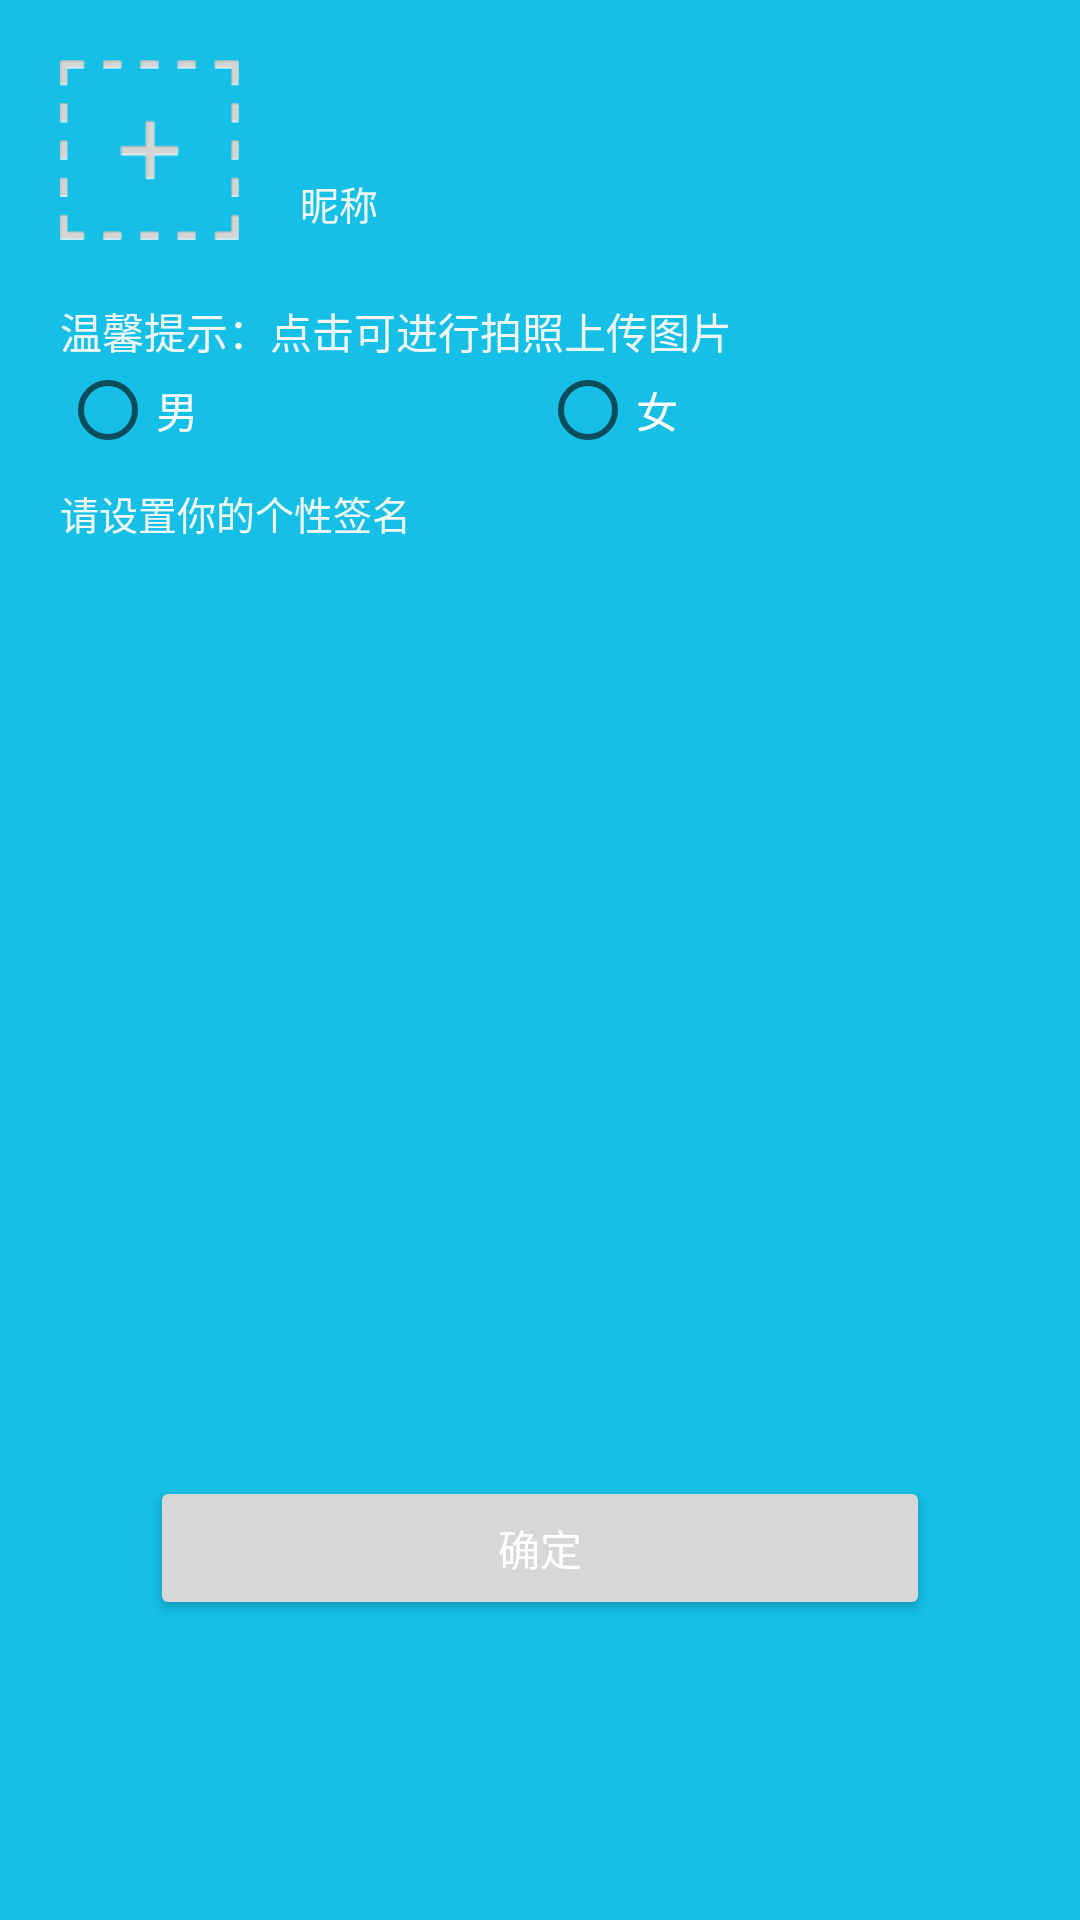

The Android layout XML behind this screen, and the referenced resources:
<!-- AndroidManifest.xml: application theme AppTheme -->
<!-- res/layout/activity_personnal.xml -->
<?xml version="1.0" encoding="utf-8"?>
<RelativeLayout xmlns:android="http://schemas.android.com/apk/res/android"
                android:layout_width="match_parent"
                android:layout_height="match_parent"
    android:background="#15bfe6">
    <ImageView
        android:id="@+id/account_image"
        android:layout_margin="20dp"
        android:layout_width="60dp"
        android:layout_height="60dp"
        android:src="@drawable/add_pic_selector"/>

        <android.support.design.widget.TextInputLayout
            android:layout_alignBottom="@+id/account_image"
            android:layout_toRightOf="@+id/account_image"
            android:layout_marginRight="20dp"
            android:textColorHint="#f0f7f4"
            android:theme="@style/TextLabel"
            android:layout_width="match_parent"
            android:layout_height="wrap_content">
            <EditText
                android:id="@+id/account_name"
                android:textSize="13sp"
                android:textColor="#f0f7f4"
                android:hint="昵称"
                android:layout_width="match_parent"
                android:layout_height="wrap_content"
                android:background="@drawable/selector_bg_edit_2"
                android:textCursorDrawable="@drawable/bg_input_cursor_2"
                android:paddingBottom="2dp"
                />
        </android.support.design.widget.TextInputLayout>
    <TextView
        android:id="@+id/warm"
        android:layout_marginLeft="20dp"
        android:layout_below="@+id/account_image"
        android:layout_width="wrap_content"
        android:layout_height="wrap_content"
        android:text="温馨提示：点击可进行拍照上传图片"
        android:textColor="#f0f7f4"/>
    <RadioGroup
        android:layout_marginLeft="20dp"
        android:layout_marginRight="20dp"
        android:id="@+id/check_gender"
        android:orientation="horizontal"
        android:layout_below="@+id/warm"
        android:layout_width="match_parent"
        android:layout_height="wrap_content">
        <RadioButton
            android:tag="1"
            android:layout_weight="1"
            android:layout_width="0dp"
            android:layout_height="wrap_content"
            android:text="男"
            android:textColor="#fff"/>
        <RadioButton
            android:tag="2"
            android:layout_weight="1"
            android:layout_width="0dp"
            android:layout_height="wrap_content"
            android:text="女"
            android:textColor="#fff"/>
    </RadioGroup>
    <android.support.design.widget.TextInputLayout
        android:layout_below="@+id/check_gender"
        android:layout_marginLeft="20dp"
        android:layout_marginRight="20dp"
        android:textColorHint="#f0f7f4"
        android:theme="@style/TextLabel"
        android:layout_width="match_parent"
        android:layout_height="wrap_content">
        <EditText
            android:id="@+id/account_signature"
            android:textSize="13sp"
            android:textColor="#f0f7f4"
            android:hint="请设置你的个性签名"
            android:layout_width="match_parent"
            android:layout_height="wrap_content"
            android:background="@drawable/selector_bg_edit_2"
            android:textCursorDrawable="@drawable/bg_input_cursor_2"
            android:paddingBottom="2dp"
            />
    </android.support.design.widget.TextInputLayout>
    <Button
        android:id="@+id/btn_ensure"
        android:layout_marginLeft="50dp"
        android:layout_marginRight="50dp"
        android:layout_marginBottom="100dp"
        android:layout_centerInParent="true"
        android:layout_alignParentBottom="true"
        android:layout_width="match_parent"
        android:layout_height="wrap_content"
        android:textColor="#fff"
        android:text="确定"/>

</RelativeLayout>
<!-- resources referenced by this layout -->
<resources>
  <!-- drawable add_pic_selector (drawable) -->
  <?xml version="1.0" encoding="UTF-8"?>
  <selector xmlns:android="http://schemas.android.com/apk/res/android">
      <item android:drawable="@drawable/add_pic_normal" android:state_pressed="false"/>
      <item android:drawable="@drawable/add_pic_pressed" android:state_pressed="true"/>
  </selector>
  <style name="TextLabel" parent="Theme.AppCompat.Light.NoActionBar">
          
          <item name="colorControlActivated">#FFCC00</item>
      </style>
  <style name="AppTheme" parent="Theme.AppCompat.Light.DarkActionBar">
          
          <item name="colorPrimary">@color/colorPrimary</item>
          <item name="colorPrimaryDark">@color/colorPrimaryDark</item>
          <item name="colorAccent">@color/colorAccent</item>
      </style>
  <!-- drawable add_pic_normal: png bitmap (drawable-xhdpi, 1524 bytes) -->
  <!-- drawable add_pic_pressed: png bitmap (drawable-xhdpi, 1429 bytes) -->
  <color name="colorPrimary">#3F51B5</color>
  <color name="colorPrimaryDark">#303F9F</color>
  <color name="colorAccent">#FF4081</color>
</resources>
